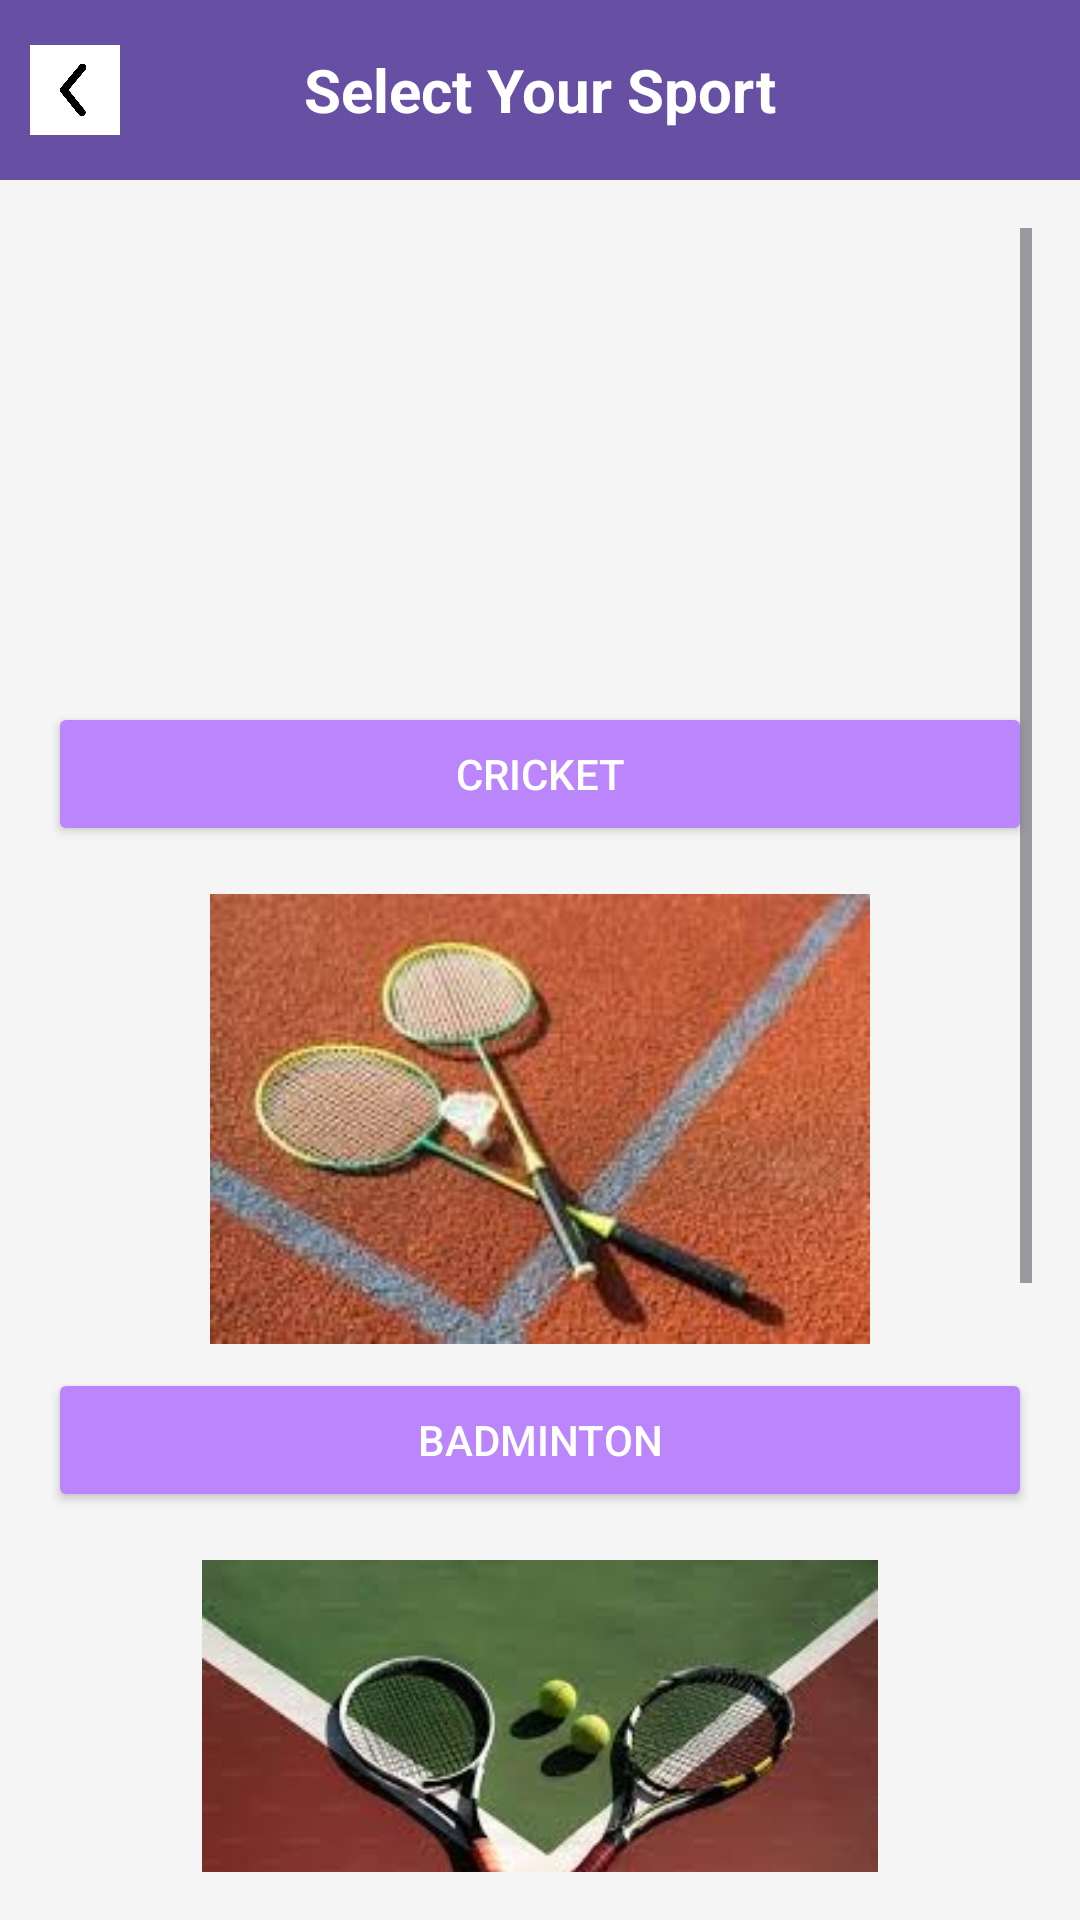

Reconstruct the res/layout file that produces this screen, plus the resources it refers to.
<!-- AndroidManifest.xml: application theme Theme.Signup -->
<!-- res/layout/hobbies2.xml -->
<?xml version="1.0" encoding="utf-8"?>
<LinearLayout
    xmlns:android="http://schemas.android.com/apk/res/android"
    android:layout_width="match_parent"
    android:layout_height="match_parent"
    android:orientation="vertical"
    android:background="#F5F5F5">

    
    <RelativeLayout
        android:layout_width="match_parent"
        android:layout_height="60dp"
        android:background="#6750A4"
        android:padding="10dp">

        
        <ImageView
            android:id="@+id/backArrow"
            android:layout_width="30dp"
            android:layout_height="30dp"
            android:src="@drawable/backarrow"
            android:contentDescription="Back Arrow"
            android:layout_alignParentStart="true"
            android:layout_centerVertical="true" />

        
        <TextView
            android:id="@+id/headerTitle"
            android:layout_width="wrap_content"
            android:layout_height="wrap_content"
            android:text="Select Your Sport"
            android:textSize="20sp"
            android:textColor="#FFFFFF"
            android:layout_centerHorizontal="true"
            android:textStyle="bold"
            android:layout_centerVertical="true" />
    </RelativeLayout>

    
    <ScrollView
        android:layout_width="match_parent"
        android:layout_height="match_parent"
        android:padding="16dp">

        <LinearLayout
            android:layout_width="match_parent"
            android:layout_height="wrap_content"
            android:orientation="vertical">

            
            <ImageView
                android:id="@+id/image_cricket"
                android:layout_width="match_parent"
                android:layout_height="150dp"
                android:layout_marginBottom="8dp"
                android:contentDescription="Cricket Image"
                android:src="@drawable/cricket_image" />

            <Button
                android:id="@+id/btn_cricket"
                android:layout_width="match_parent"
                android:layout_height="wrap_content"
                android:layout_marginBottom="16dp"
                android:backgroundTint="#BB86FC"
                android:text="Cricket"
                android:textColor="#FFFFFF" />

            
            <ImageView
                android:id="@+id/image_badminton"
                android:layout_width="match_parent"
                android:layout_height="150dp"
                android:layout_marginBottom="8dp"
                android:contentDescription="Badminton Image"
                android:src="@drawable/badminton_image" />

            <Button
                android:id="@+id/btn_badminton"
                android:layout_width="match_parent"
                android:layout_height="wrap_content"
                android:layout_marginBottom="16dp"
                android:backgroundTint="#BB86FC"
                android:text="Badminton"
                android:textColor="#FFFFFF" />

            
            <ImageView
                android:id="@+id/image_tennis"
                android:layout_width="match_parent"
                android:layout_height="150dp"
                android:layout_marginBottom="8dp"
                android:contentDescription="Tennis Image"
                android:src="@drawable/tennis_image" />

            <Button
                android:id="@+id/btn_tennis"
                android:layout_width="match_parent"
                android:layout_height="wrap_content"
                android:layout_marginBottom="16dp"
                android:backgroundTint="#BB86FC"
                android:text="Tennis"
                android:textColor="#FFFFFF" />

            
            <ImageView
                android:id="@+id/image_basketball"
                android:layout_width="match_parent"
                android:layout_height="150dp"
                android:layout_marginBottom="8dp"
                android:contentDescription="Basketball Image"
                android:src="@drawable/basketball_image" />

            <Button
                android:id="@+id/btn_basketball"
                android:layout_width="match_parent"
                android:layout_height="wrap_content"
                android:layout_marginBottom="16dp"
                android:backgroundTint="#BB86FC"
                android:text="Basketball"
                android:textColor="#FFFFFF" />
        </LinearLayout>
    </ScrollView>
</LinearLayout>
<!-- resources referenced by this layout -->
<resources>
  <!-- drawable backarrow: png bitmap (drawable, 21492 bytes) -->
  <!-- drawable badminton_image: png bitmap (drawable, 83943 bytes) -->
  <!-- drawable basketball_image: png bitmap (drawable, 78567 bytes) -->
  <!-- drawable tennis_image: png bitmap (drawable, 69992 bytes) -->
  <style name="Theme.Signup" parent="Base.Theme.Signup" />
  <style name="Base.Theme.Signup" parent="Theme.Material3.DayNight.NoActionBar">
          
          
      </style>
</resources>
